Run: headless pygame with SDL's dummy video driver; simulated clock (each Clock.tick advances the game by its frame time, no real sleeping); random seed 0; keys injected as events and as key.get_pressed() state; no mouse input.
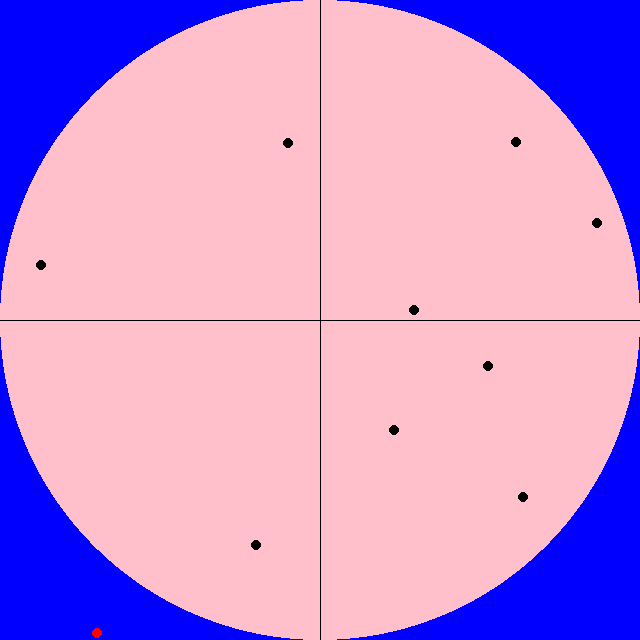
Frame 1 of 4 · flips 1–60 · no input
Frame 2 of 4 · flips 61–180 · tapped SPACE, RETURN · held RIGHT (→), D · screen unchanged from frame 1, image omitted
Frame 3 of 4 · flips 181–300 · held DOWN (↓), S · screen unchanged from frame 2, image omitted
Frame 4 of 4 · flips 301–420 · held LEFT (←), A, UP (↑), W · screen unchanged from frame 3, image omitted

The pygame program that drew these frames:

import pygame
import random
import math

pygame.init()
window = pygame.display.set_mode((640, 640))
running = True
screen_w = pygame.display.get_window_size()[0]
screen_h = pygame.display.get_window_size()[1]
window.fill("blue")

dart_coords = []
center = [screen_w/2, screen_h/2]

for i in range(10):
    dart_x = random.randrange(0, screen_w+1)
    dart_y = random.randrange(0, screen_h+1)
    center_dist = math.hypot(center[0]-dart_x, center[1]-dart_y)
    if center_dist > screen_w/2:
        dart_coords.append([dart_x, dart_y, False])
    else:
        dart_coords.append([dart_x, dart_y, True])

while running: 
    for event in pygame.event.get():
        if event.type == pygame.QUIT:
            running = False

    pygame.draw.circle(window, "pink", [screen_w/2, screen_h/2], screen_w//2, screen_h//2, 0)
    pygame.draw.line(window, "black", [screen_w/2, 0], [screen_w/2, screen_h/2])
    pygame.draw.line(window, "black", [screen_w/2, screen_h], [screen_w/2, screen_h/2])
    pygame.draw.line(window, "black", [screen_w, screen_h/2], [screen_w/2, screen_h/2])
    pygame.draw.line(window, "black", [0, screen_h/2], [screen_w/2, screen_h/2])

    for coord in dart_coords:
        if coord[2]:
            pygame.draw.circle(window, "black", [coord[0], coord[1]], 5, 0)
        else:
            pygame.draw.circle(window, "red", [coord[0], coord[1]], 5, 0)

    pygame.display.flip()
